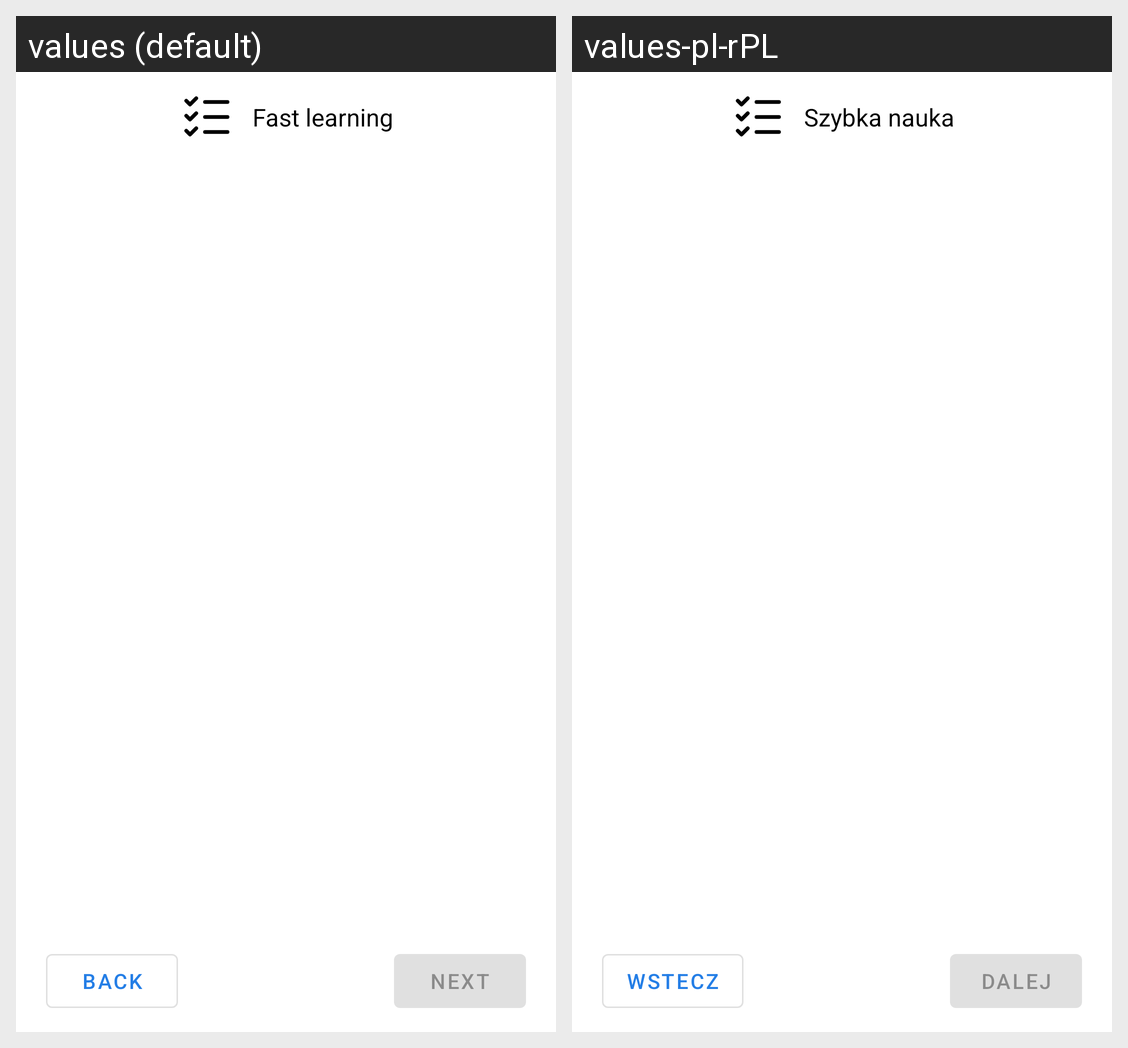

Here is an Android app screen in its default locale and in the app's own translations. Write out the translated-string differences for the strings that appear on this screen.
Android screen res/layout/activity_fast_learning_config.xml rendered under 2 locales, left to right: values (default), values-pl-rPL. Device: Nexus 5 (rendered at 1080×1920; each locale shown at half size, 540×960, under a caption strip naming it); theme Theme.Repeats.
Strings drawn on this screen, with the default value and each locale's value (text and hints the layout hard-codes, and strings that could not be matched under every locale, appear in the picture but are not listed):

FastLearning
  values: Fast learning
  values-pl-rPL: Szybka nauka

next
  values: Next
  values-pl-rPL: Dalej

back
  values: Back
  values-pl-rPL: Wstecz
